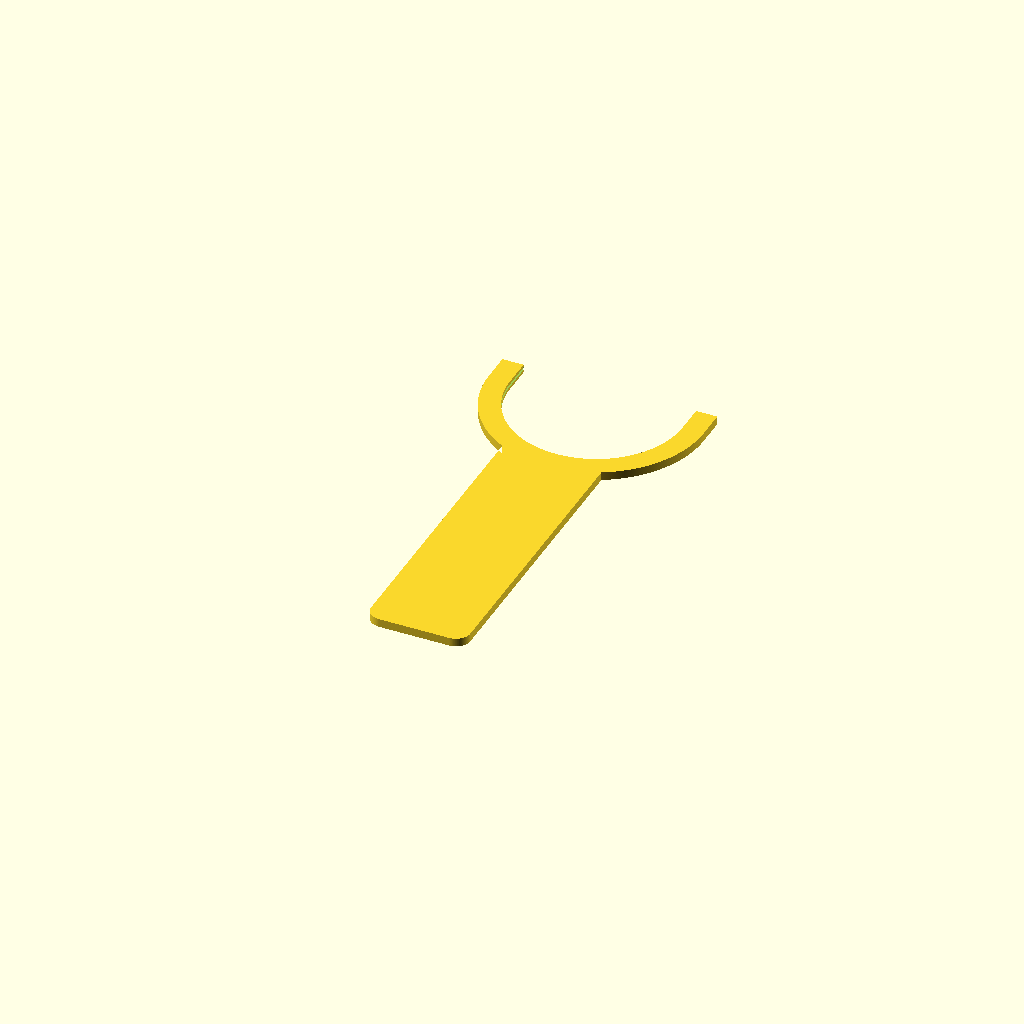
Cell 1: the model at its default parameters.
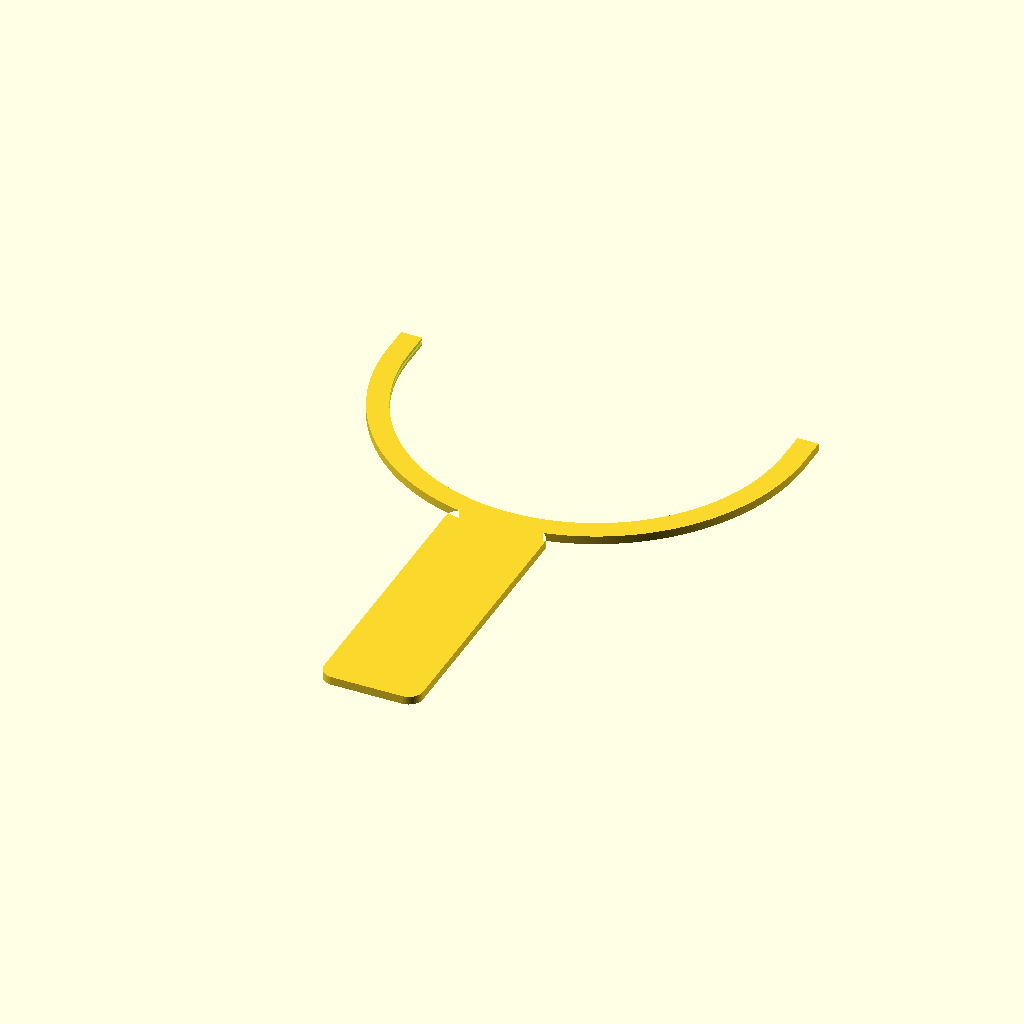
Cell 2: shape_d = 140 (everything else at default).
All cells are drawn from one camera (rotation 55°, 0°, 25°, orthographic, colour scheme Cornfield), so only the parameter changes between them.
The OpenSCAD source (coffee_holder/coffee_holder.scad):
shape_d = 70;
shape_h = 0.5;
shape_brim = 5;
tolerance = 0.2;

layer_h = 0.25;

wall_t = 0.48 * 4;
wall_h = layer_h * 4;

form_d = shape_d + tolerance*2 + wall_t*2;
form_h = wall_h + shape_h + layer_h * 2;

$fs = 0.2;
$fa = 0.2;


//translate([0,0,wall_h + tolerance])

module cut_shape() {
    union() {
        difference() {
            union() {
                circle(d = shape_d + tolerance*2);
                translate([-15-tolerance, -50])
                offset(5)
                offset(-5)
                square([30+tolerance*2, 100]);
            }

            translate([-shape_d/2 - tolerance,0])
            square([shape_d+tolerance*4, 50+tolerance]);
        }
        translate([-shape_d/2 - tolerance,0])
        square([shape_d+tolerance*2, 10]);
    }
}

module main_shape() {
    difference() {       
        union() {
            offset(wall_t)
            cut_shape();
        
            translate([-15-tolerance-wall_t, -100 - shape_d/2])
            offset(5)
            offset(-5)
            square([30 + tolerance*2 + wall_t*2, 100]);
        }
        circle(d=shape_d-shape_brim*2-tolerance*2);
        
        translate([-shape_d/2 + shape_brim + tolerance, 0])
        square([shape_d-shape_brim*2-tolerance*2, shape_d]);
        
        translate([-shape_d/2-wall_t-tolerance,10])
        square([shape_d+wall_t*2+tolerance*2, shape_d]);
    }
}


difference() {
    linear_extrude(wall_h * 2 + shape_h + tolerance*2)
    main_shape();
    
    translate([0,0,wall_h])
    linear_extrude(shape_h + tolerance*2)
    cut_shape();
}

/*

module form_shape() {
    polygon([
        [0,0], 
        [wall_t + tolerance + shape_brim, 0], 
        [wall_t + tolerance + shape_brim, wall_h],
        [wall_t, wall_h],
        [wall_t, wall_h + shape_h + tolerance*2],
        [wall_t + tolerance + shape_brim, wall_h + shape_h + tolerance*2],
        [wall_t + tolerance + shape_brim, wall_h*2 + shape_h + tolerance*2],
        [0, wall_h*2 + shape_h + tolerance*2]
    ]);
}


rotate_extrude(angle = 180)
translate([-shape_d/2-wall_t - tolerance,0])
form_shape();*/
Customizer parameters (derived from the source; name, type, default, range or options):
shape_d: number, default 70
shape_h: number, default 0.5
shape_brim: number, default 5
tolerance: number, default 0.2
layer_h: number, default 0.25
